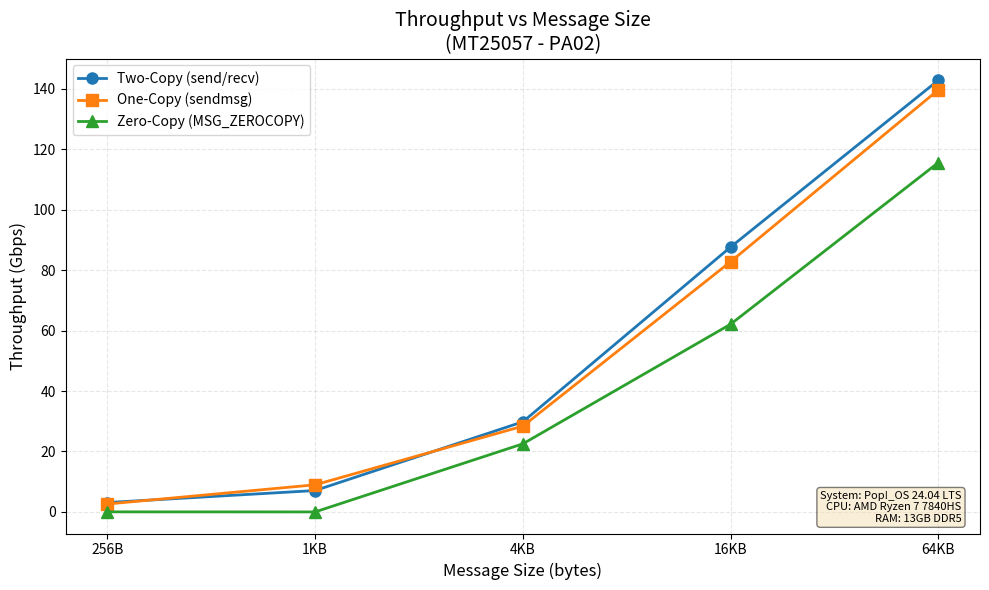

The matplotlib source for this figure:
#!/usr/bin/env python3
"""
MT25057
PA02: Analysis of Network I/O primitives using "perf" tool
Part D: Plotting - Throughput vs Message Size

Author: Aayush Amritesh (MT25057)

This script generates a plot of throughput (Gbps) vs message size
for all three implementations (two_copy, one_copy, zero_copy).

NOTE: Values are hardcoded as per assignment requirements.
Update these values after running experiments.
"""

import matplotlib.pyplot as plt
import numpy as np

# System configuration (update based on your system)
SYSTEM_CONFIG = """
System: Pop!_OS 24.04 LTS
CPU: AMD Ryzen 7 7840HS
RAM: 13GB DDR5
"""

# Message sizes in bytes
message_sizes = [256, 1024, 4096, 16384, 65536]

# Throughput values in Gbps (from actual experiments)
# Format: [value_for_256B, value_for_1KB, value_for_4KB, value_for_16KB, value_for_64KB]

# Two-Copy (send/recv) throughput - Thread count = 4
two_copy_throughput = [3.10, 7.07, 29.82, 87.65, 142.86]

# One-Copy (sendmsg with iovec) throughput - Thread count = 4
one_copy_throughput = [2.61, 8.97, 28.38, 82.80, 139.67]

# Zero-Copy (MSG_ZEROCOPY) throughput - Thread count = 4
# Note: Zero-copy shows poor performance for small messages due to overhead
zero_copy_throughput = [0.02, 0.0002, 22.53, 62.12, 115.60]

# Create the plot
fig, ax = plt.subplots(figsize=(10, 6))

# Plot data with markers
ax.plot(message_sizes, two_copy_throughput, 'o-', label='Two-Copy (send/recv)', 
        linewidth=2, markersize=8, color='#1f77b4')
ax.plot(message_sizes, one_copy_throughput, 's-', label='One-Copy (sendmsg)', 
        linewidth=2, markersize=8, color='#ff7f0e')
ax.plot(message_sizes, zero_copy_throughput, '^-', label='Zero-Copy (MSG_ZEROCOPY)', 
        linewidth=2, markersize=8, color='#2ca02c')

# Set logarithmic scale for x-axis
ax.set_xscale('log', base=2)

# Labels and title
ax.set_xlabel('Message Size (bytes)', fontsize=12)
ax.set_ylabel('Throughput (Gbps)', fontsize=12)
ax.set_title('Throughput vs Message Size\n(MT25057 - PA02)', fontsize=14)

# Grid
ax.grid(True, alpha=0.3, linestyle='--')

# Legend
ax.legend(loc='upper left', fontsize=10)

# Set x-axis ticks
ax.set_xticks(message_sizes)
ax.set_xticklabels(['256B', '1KB', '4KB', '16KB', '64KB'])

# Add system configuration text
props = dict(boxstyle='round', facecolor='wheat', alpha=0.5)
ax.text(0.98, 0.02, SYSTEM_CONFIG.strip(), transform=ax.transAxes, fontsize=8,
        verticalalignment='bottom', horizontalalignment='right', bbox=props)

# Tight layout
plt.tight_layout()

# Save the plot
plt.savefig('MT25057_Part_D_Throughput_vs_MsgSize.pdf', dpi=300, bbox_inches='tight')
plt.savefig('MT25057_Part_D_Throughput_vs_MsgSize.png', dpi=300, bbox_inches='tight')

print("Plot saved: MT25057_Part_D_Throughput_vs_MsgSize.pdf/png")

# plt.show()  # Commented out for headless execution
